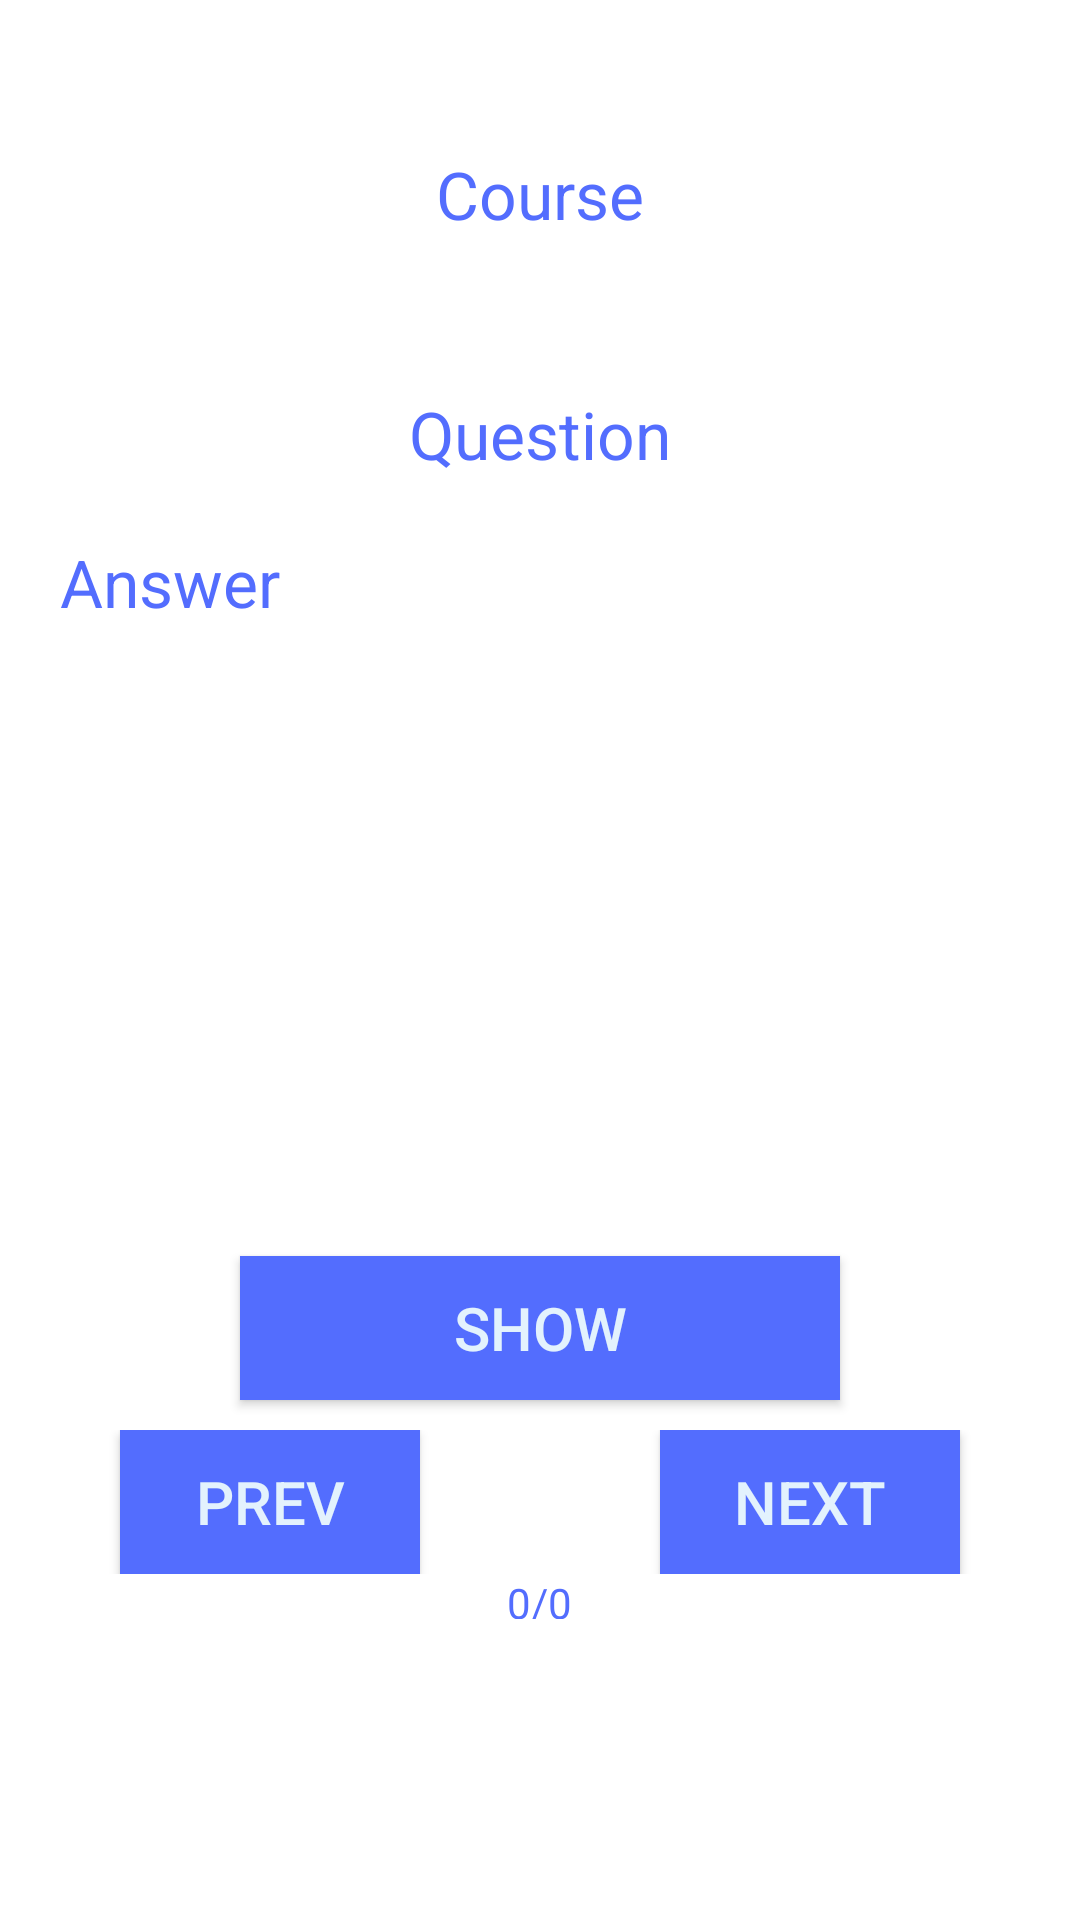

Here is an Android app screen rendered from its layout file. Give the layout XML and the strings, colors and styles it references.
<!-- AndroidManifest.xml: application theme Theme.AppCompat.NoActionBar -->
<!-- res/layout/quiz_main_activity.xml -->
<?xml version="1.0" encoding="utf-8"?>
<LinearLayout xmlns:android="http://schemas.android.com/apk/res/android"
    android:orientation="vertical" android:layout_width="match_parent"
    android:layout_height="match_parent"
    android:weightSum="1"
    android:alignmentMode="alignMargins"
    android:paddingTop="0dp"
    android:paddingStart="0dp"
    android:background="@color/background"
    android:alpha="1"
    android:baselineAligned="false"
    android:textAlignment="center">

    <TextView
        android:layout_width="wrap_content"
        android:layout_height="80dp"
        android:textAppearance="?android:attr/textAppearanceLarge"
        android:text="@string/courseLabel"
        android:id="@+id/courseLabel"
        android:layout_alignParentTop="true"
        android:layout_toEndOf="@+id/prevButton"
        android:layout_gravity="center_horizontal"
        android:textColor="@color/buttonColor"
        android:layout_marginTop="50dp" />

    <TextView
        android:layout_width="320dp"
        android:layout_height="wrap_content"
        android:textAppearance="?android:attr/textAppearanceLarge"
        android:text="@string/questionLabel"
        android:id="@+id/questionLabel"
        android:layout_below="@+id/courseLabel"
        android:layout_centerHorizontal="true"
        android:layout_gravity="center_horizontal"
        android:textColor="@color/buttonColor"
        android:textAlignment="center" />

    <TextView
        android:layout_width="320dp"
        android:layout_height="wrap_content"
        android:textAppearance="?android:attr/textAppearanceLarge"
        android:text="@string/answerLabel"
        android:id="@+id/answerLabel"
        android:layout_centerVertical="true"
        android:layout_alignStart="@+id/courseLabel"
        android:textColor="@color/buttonColor"
        android:textAlignment="textStart"
        android:layout_gravity="center_horizontal"
        android:layout_marginTop="20dp" />

    <Button
        style="?android:attr/buttonStyleSmall"
        android:layout_width="200dp"
        android:layout_height="wrap_content"
        android:text="@string/showButton"
        android:id="@+id/displayAnswerBtn"
        android:layout_above="@+id/prevButton"
        android:layout_alignStart="@+id/answerLabel"
        android:onClick="displayAnswer"
        android:layout_gravity="center_horizontal"
        android:layout_marginTop="210dp"
        android:background="@color/buttonColor"
        android:textColor="@color/buttonTextColor"
        android:textSize="20dp" />

    <LinearLayout
        android:orientation="horizontal"
        android:layout_width="fill_parent"
        android:layout_height="wrap_content"
        android:layout_marginTop="10dp"
        android:layout_gravity="center_horizontal">

        <Button
            android:layout_width="100dp"
            android:layout_height="wrap_content"
            android:text="prev"
            android:id="@+id/prevButton"
            android:onClick="prevClick"
            android:layout_alignTop="@+id/nextButton"
            android:layout_toEndOf="@+id/gameCountLabel"
            android:textColor="@color/buttonTextColor"
            android:background="@color/buttonColor"
            android:layout_marginLeft="40dp"
            android:textSize="20dp" />

        <Space
            android:layout_width="80dp"
            android:layout_height="match_parent" />

        <Button
            android:layout_width="100dp"
            android:layout_height="wrap_content"
            android:text="Next"
            android:id="@+id/nextButton"
            android:onClick="nextClick"
            android:layout_alignParentBottom="true"
            android:layout_toEndOf="@+id/answerLabel"
            android:background="@color/buttonColor"
            android:textColor="@color/buttonTextColor"
            android:textSize="20dp" />
    </LinearLayout>

    <TextView
        android:layout_width="wrap_content"
        android:layout_height="15dp"
        android:textAppearance="?android:attr/textAppearanceSmall"
        android:text="@string/gameCountLabel"
        android:id="@+id/gameCountLabel"
        android:layout_row="5"
        android:layout_column="0"
        android:layout_below="@+id/prevButton"
        android:layout_alignParentStart="true"
        android:layout_gravity="center_horizontal"
        android:textColor="@color/buttonColor" />


</LinearLayout>
<!-- resources referenced by this layout -->
<resources>
  <color name="background">#FFFFFF</color>
  <color name="buttonColor">#536DFE</color>
  <color name="buttonTextColor">#E3F2FD</color>
  <string name="answerLabel">Answer</string>
  <string name="courseLabel">Course</string>
  <string name="gameCountLabel">0/0</string>
  <string name="questionLabel">Question</string>
  <string name="showButton">show</string>
</resources>
